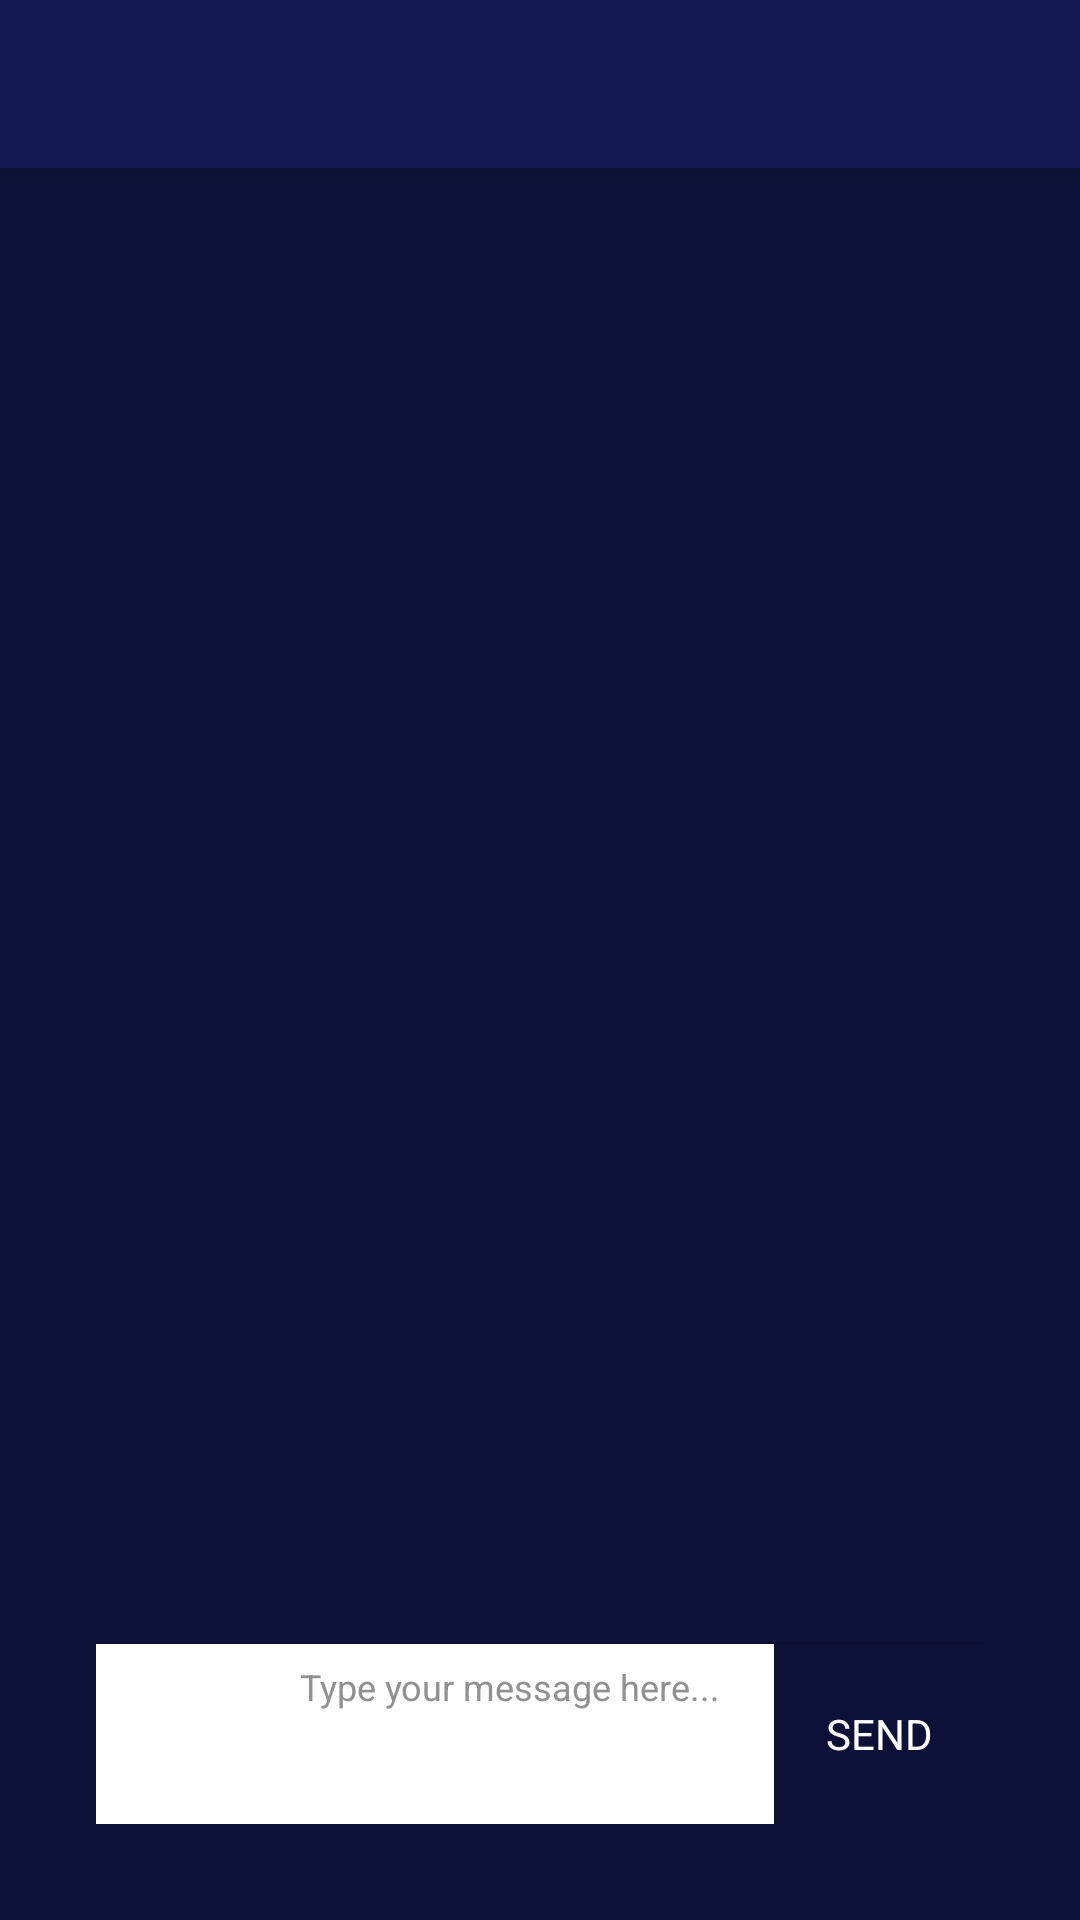

Android layout source for this screen:
<!-- AndroidManifest.xml: application theme AppTheme -->
<!-- res/layout/activity_class_detail.xml -->
<?xml version="1.0" encoding="utf-8"?>
<RelativeLayout xmlns:android="http://schemas.android.com/apk/res/android"
    android:layout_width="match_parent"
    android:layout_height="match_parent"
    xmlns:app="http://schemas.android.com/apk/res-auto"
    android:background="#0d1137">

    <android.support.v7.widget.Toolbar
        android:id="@+id/toolbar"
        android:layout_width="match_parent"
        android:layout_height="?attr/actionBarSize"
        android:background="#141a54"
        android:elevation="4dp"
        android:theme="@style/ToolBar"
        app:popupTheme="@style/ThemeOverlay.AppCompat.Light" />

    <RelativeLayout android:layout_below="@+id/toolbar"
        android:orientation="vertical"
        android:layout_width="match_parent"
        android:layout_height="wrap_content"
        android:layout_margin="24dp"
        android:background="@drawable/custom_shape_border"
        android:padding="8dp">
        <RelativeLayout android:id="@+id/relWebview"
            android:layout_width="match_parent"
            android:layout_height="200dp"
            android:visibility="gone">
            <WebView android:id="@+id/webView"
                android:layout_width="match_parent"
                android:layout_height="match_parent"/>
            <ProgressBar android:id="@+id/progressBusy"
                android:layout_width="40dip"
                android:layout_height="40dip"
                android:layout_centerInParent="true"/>
        </RelativeLayout>

        <ListView android:layout_below="@+id/relWebview"
            android:id="@+id/rcChatList"
            android:layout_width="match_parent"
            android:layout_height="match_parent"
            android:clipToPadding="false"
            android:layout_marginBottom="60dp"
            android:layout_marginTop="12dp"/>

        <LinearLayout android:layout_width="match_parent"
            android:layout_height="wrap_content"
            android:orientation="vertical"
            android:layout_alignParentBottom="true">
            <View android:id="@+id/viewTwo"
                android:layout_width="match_parent"
                android:layout_height="0.5dp"
                android:background="#1A000000"/>
            <RelativeLayout android:id="@+id/relSendMessage"
                android:layout_width="fill_parent"
                android:layout_height="60dp"
                android:orientation="horizontal"
                android:showDividers="middle|none"
                android:background="#FFF">
                <ImageView android:id="@+id/imgAttachment"
                    android:layout_width="60dip"
                    android:layout_height="60dip"
                    android:layout_alignParentLeft="true"
                    android:src="@drawable/icon_addphoto"
                    android:background="#FFF"
                    android:layout_centerVertical="true"
                    android:scaleType="centerCrop"
                    android:adjustViewBounds="true"
                    android:onClick="imageOneClick"/>
                <EditText android:id="@+id/txtMessage"
                    android:layout_width="match_parent"
                    android:layout_height="60dp"
                    android:textColor="#909090"
                    android:textSize="12sp"
                    android:paddingLeft="8dp"
                    android:paddingRight="8dp"
                    android:paddingTop="6dp"
                    android:paddingBottom="6dp"
                    android:textColorHint="#909090"
                    android:background="#FFF"
                    android:gravity="top|left"
                    android:layout_toLeftOf="@+id/txtSend"
                    android:layout_toRightOf="@+id/imgAttachment"
                    android:hint="Type your message here..."/>
                <TextView android:id="@+id/txtSend"
                    android:layout_width="70dp"
                    android:layout_height="60dp"
                    android:textColor="#fff"
                    android:textSize="14sp"
                    android:text="Send"
                    android:layout_alignParentRight="true"
                    android:background="#0d1137"
                    android:clickable="true"
                    android:gravity="center"
                    android:onClick="btnSendClick"
                    android:textAllCaps="true" />
            </RelativeLayout>
        </LinearLayout>
    </RelativeLayout>

</RelativeLayout>
<!-- resources referenced by this layout -->
<resources>
  <style name="ToolBar" parent="ThemeOverlay.AppCompat.Dark">
          <item name="android:textSize">20sp</item>
          <item name="textAllCaps">false</item>
          <item name="android:textStyle">bold</item>
      </style>
  <style name="AppTheme" parent="Theme.AppCompat.Light.DarkActionBar">
          
          <item name="windowActionBar">false</item>
          <item name="windowNoTitle">true</item>
          <item name="colorPrimary">@color/colorPrimary</item>
          <item name="colorPrimaryDark">@color/colorPrimaryDark</item>
          <item name="colorAccent">@color/colorAccent</item>
      </style>
  <color name="colorPrimary">#0d1137</color>
  <color name="colorPrimaryDark">#070b37</color>
  <color name="colorAccent">#FF4081</color>
</resources>
